Run: headless pygame with SDL's dummy video driver; simulated clock (each Clock.tick advances the game by its frame time, no real sleeping); random seed 0; keys injected as events and as key.get_pressed() state; mouse plan: one left click at the window centre at the start of phase 2, then a move to the lower-right quarter at the start of phase 3; restart key SPACE tapped at the start of phases 3 and 4.
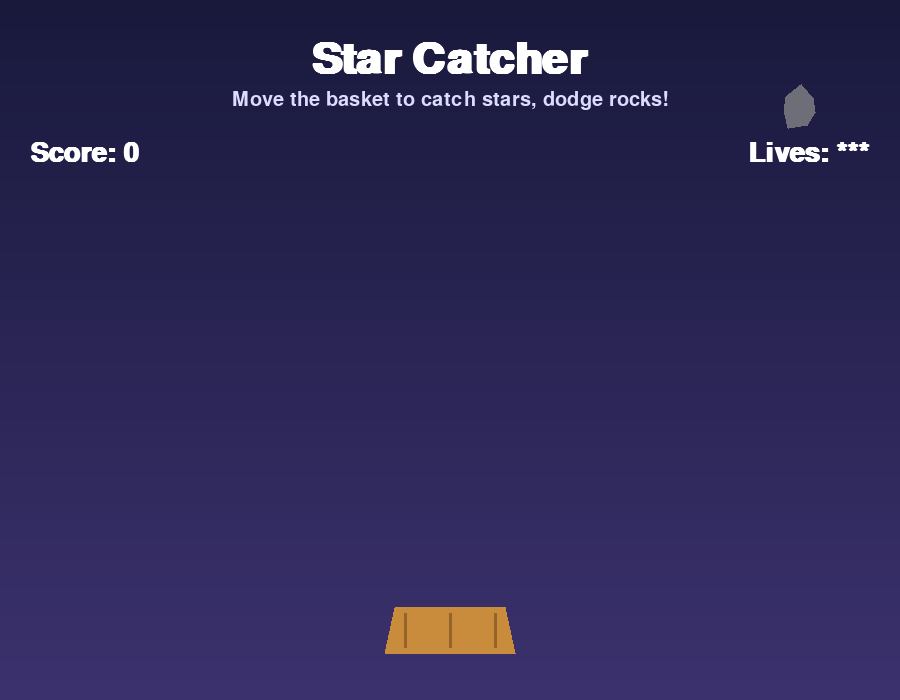
Frame 1 of 4 · flips 1–60 · no input
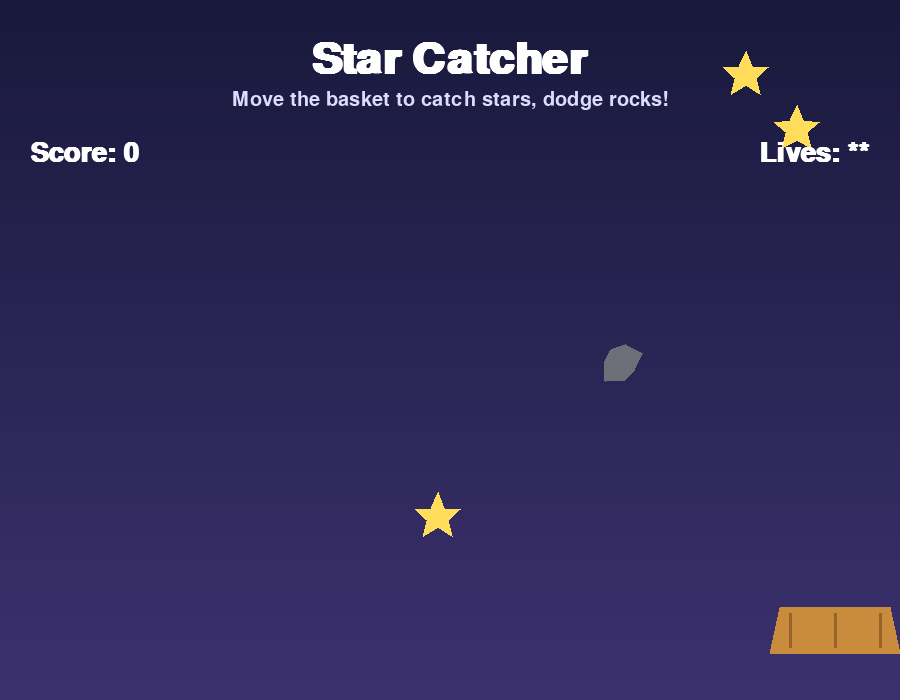
Frame 2 of 4 · flips 61–180 · clicked the window centre · tapped SPACE, RETURN · held RIGHT (→), D
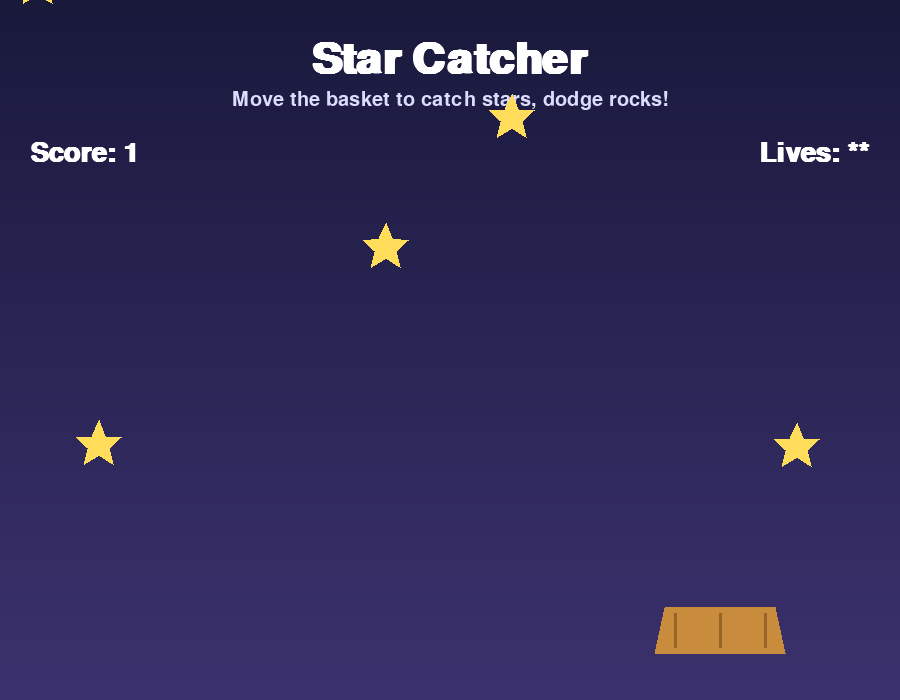
Frame 3 of 4 · flips 181–300 · moved the mouse to the lower-right quarter · tapped SPACE · held DOWN (↓), S
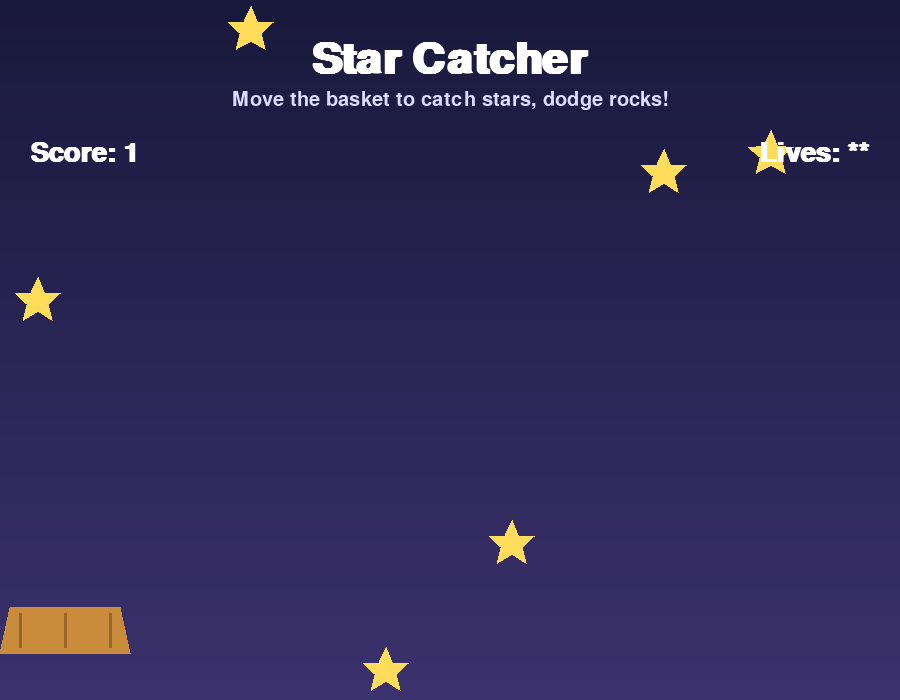
Frame 4 of 4 · flips 301–420 · tapped SPACE · held LEFT (←), A, UP (↑), W

The pygame program that drew these frames:

import math
import random
import sys

import pygame

WIDTH, HEIGHT = 900, 700
BG_TOP = (25, 25, 60)
BG_BOTTOM = (60, 50, 110)
TEXT_COLOR = (255, 255, 255)
TITLE_COLOR = (255, 255, 255)

BASKET_W, BASKET_H = 130, 46
BASKET_Y = HEIGHT - 70
BASKET_COLOR = (200, 140, 60)

STAR_COLOR = (255, 220, 90)
ROCK_COLOR = (110, 110, 120)
ITEM_RADIUS = 24
ROCK_CHANCE = 0.28
MIN_SPEED, MAX_SPEED = 2.4, 5.0
SPAWN_MIN_MS = 300
SPAWN_MAX_MS = 700

START_LIVES = 3


def draw_star(screen, center, radius, color):
    points = []
    for i in range(10):
        angle = math.pi / 2 + i * math.pi / 5
        r = radius if i % 2 == 0 else radius * 0.45
        points.append((center[0] + math.cos(angle) * r, center[1] - math.sin(angle) * r))
    pygame.draw.polygon(screen, color, points)


class FallingItem:
    def __init__(self):
        self.x = random.randint(ITEM_RADIUS, WIDTH - ITEM_RADIUS)
        self.y = -ITEM_RADIUS
        self.speed = random.uniform(MIN_SPEED, MAX_SPEED)
        self.is_rock = random.random() < ROCK_CHANCE
        self.caught = False
        self.spin = random.uniform(0, 6.28)

    def update(self):
        self.y += self.speed
        self.spin += 0.05

    def off_screen(self):
        return self.y > HEIGHT + ITEM_RADIUS

    def rect(self):
        return pygame.Rect(
            self.x - ITEM_RADIUS, self.y - ITEM_RADIUS, ITEM_RADIUS * 2, ITEM_RADIUS * 2
        )

    def draw(self, screen):
        if self.is_rock:
            pts = []
            for i in range(7):
                angle = self.spin + i * (2 * math.pi / 7)
                r = ITEM_RADIUS * (0.8 + 0.2 * math.sin(i * 2))
                pts.append((self.x + math.cos(angle) * r, self.y + math.sin(angle) * r))
            pygame.draw.polygon(screen, ROCK_COLOR, pts)
        else:
            draw_star(screen, (self.x, self.y), ITEM_RADIUS, STAR_COLOR)


def draw_background(screen):
    for i in range(HEIGHT):
        t = i / HEIGHT
        color = tuple(
            int(BG_TOP[c] + (BG_BOTTOM[c] - BG_TOP[c]) * t) for c in range(3)
        )
        pygame.draw.line(screen, color, (0, i), (WIDTH, i))


def draw_basket(screen, x):
    rect = pygame.Rect(0, 0, BASKET_W, BASKET_H)
    rect.center = (x, BASKET_Y)
    pygame.draw.polygon(
        screen,
        BASKET_COLOR,
        [
            (rect.left + 10, rect.top),
            (rect.right - 10, rect.top),
            (rect.right, rect.bottom),
            (rect.left, rect.bottom),
        ],
    )
    for i in range(3):
        lx = rect.left + 20 + i * (rect.width - 40) / 2
        pygame.draw.line(screen, (150, 100, 40), (lx, rect.top + 6), (lx, rect.bottom - 6), 3)


def main():
    pygame.init()
    screen = pygame.display.set_mode((WIDTH, HEIGHT))
    pygame.display.set_caption("Star Catcher")
    clock = pygame.time.Clock()

    title_font = pygame.font.SysFont(None, 64, bold=True)
    subtitle_font = pygame.font.SysFont(None, 30)
    hud_font = pygame.font.SysFont(None, 40, bold=True)
    big_font = pygame.font.SysFont(None, 72, bold=True)

    def new_game():
        return [], 0, START_LIVES, WIDTH // 2, pygame.time.get_ticks() + random.randint(
            SPAWN_MIN_MS, SPAWN_MAX_MS
        )

    items, score, lives, basket_x, next_spawn_at = new_game()
    game_over = False
    running = True

    while running:
        now = pygame.time.get_ticks()

        for event in pygame.event.get():
            if event.type == pygame.QUIT:
                running = False
            elif event.type == pygame.KEYDOWN:
                if event.key == pygame.K_ESCAPE:
                    running = False
                elif game_over and event.key in (pygame.K_SPACE, pygame.K_RETURN):
                    items, score, lives, basket_x, next_spawn_at = new_game()
                    game_over = False
            elif event.type == pygame.MOUSEBUTTONDOWN and event.button == 1 and game_over:
                items, score, lives, basket_x, next_spawn_at = new_game()
                game_over = False
            elif event.type == pygame.MOUSEMOTION and not game_over:
                basket_x = event.pos[0]

        keys = pygame.key.get_pressed()
        if not game_over:
            if keys[pygame.K_LEFT]:
                basket_x -= 8
            if keys[pygame.K_RIGHT]:
                basket_x += 8
            basket_x = max(BASKET_W // 2, min(WIDTH - BASKET_W // 2, basket_x))

            if now >= next_spawn_at:
                items.append(FallingItem())
                next_spawn_at = now + random.randint(SPAWN_MIN_MS, SPAWN_MAX_MS)

            basket_rect = pygame.Rect(0, 0, BASKET_W, BASKET_H)
            basket_rect.center = (basket_x, BASKET_Y)

            remaining = []
            for item in items:
                item.update()
                if not item.caught and basket_rect.collidepoint(item.x, item.y) and item.y > BASKET_Y - BASKET_H // 2:
                    item.caught = True
                    if item.is_rock:
                        lives -= 1
                    else:
                        score += 1
                    continue
                if not item.off_screen():
                    remaining.append(item)
            items = remaining

            if lives <= 0:
                game_over = True

        draw_background(screen)

        title_surf = title_font.render("Star Catcher", True, TITLE_COLOR)
        screen.blit(title_surf, title_surf.get_rect(center=(WIDTH // 2, 60)))
        subtitle_surf = subtitle_font.render(
            "Move the basket to catch stars, dodge rocks!", True, (220, 220, 255)
        )
        screen.blit(subtitle_surf, subtitle_surf.get_rect(center=(WIDTH // 2, 100)))

        for item in items:
            item.draw(screen)

        draw_basket(screen, basket_x)

        score_surf = hud_font.render(f"Score: {score}", True, TEXT_COLOR)
        screen.blit(score_surf, (30, 140))

        lives_surf = hud_font.render(f"Lives: {'*' * max(0, lives)}", True, TEXT_COLOR)
        screen.blit(lives_surf, lives_surf.get_rect(topright=(WIDTH - 30, 140)))

        if game_over:
            overlay = pygame.Surface((WIDTH, HEIGHT), pygame.SRCALPHA)
            overlay.fill((0, 0, 0, 140))
            screen.blit(overlay, (0, 0))
            done_surf = big_font.render(f"Final Score: {score}", True, (255, 255, 255))
            screen.blit(done_surf, done_surf.get_rect(center=(WIDTH // 2, HEIGHT // 2 - 20)))
            again_surf = subtitle_font.render(
                "Click or press Enter to play again", True, (230, 230, 230)
            )
            screen.blit(
                again_surf, again_surf.get_rect(center=(WIDTH // 2, HEIGHT // 2 + 40))
            )

        pygame.display.flip()
        clock.tick(60)

    pygame.quit()
    sys.exit()


if __name__ == "__main__":
    main()
